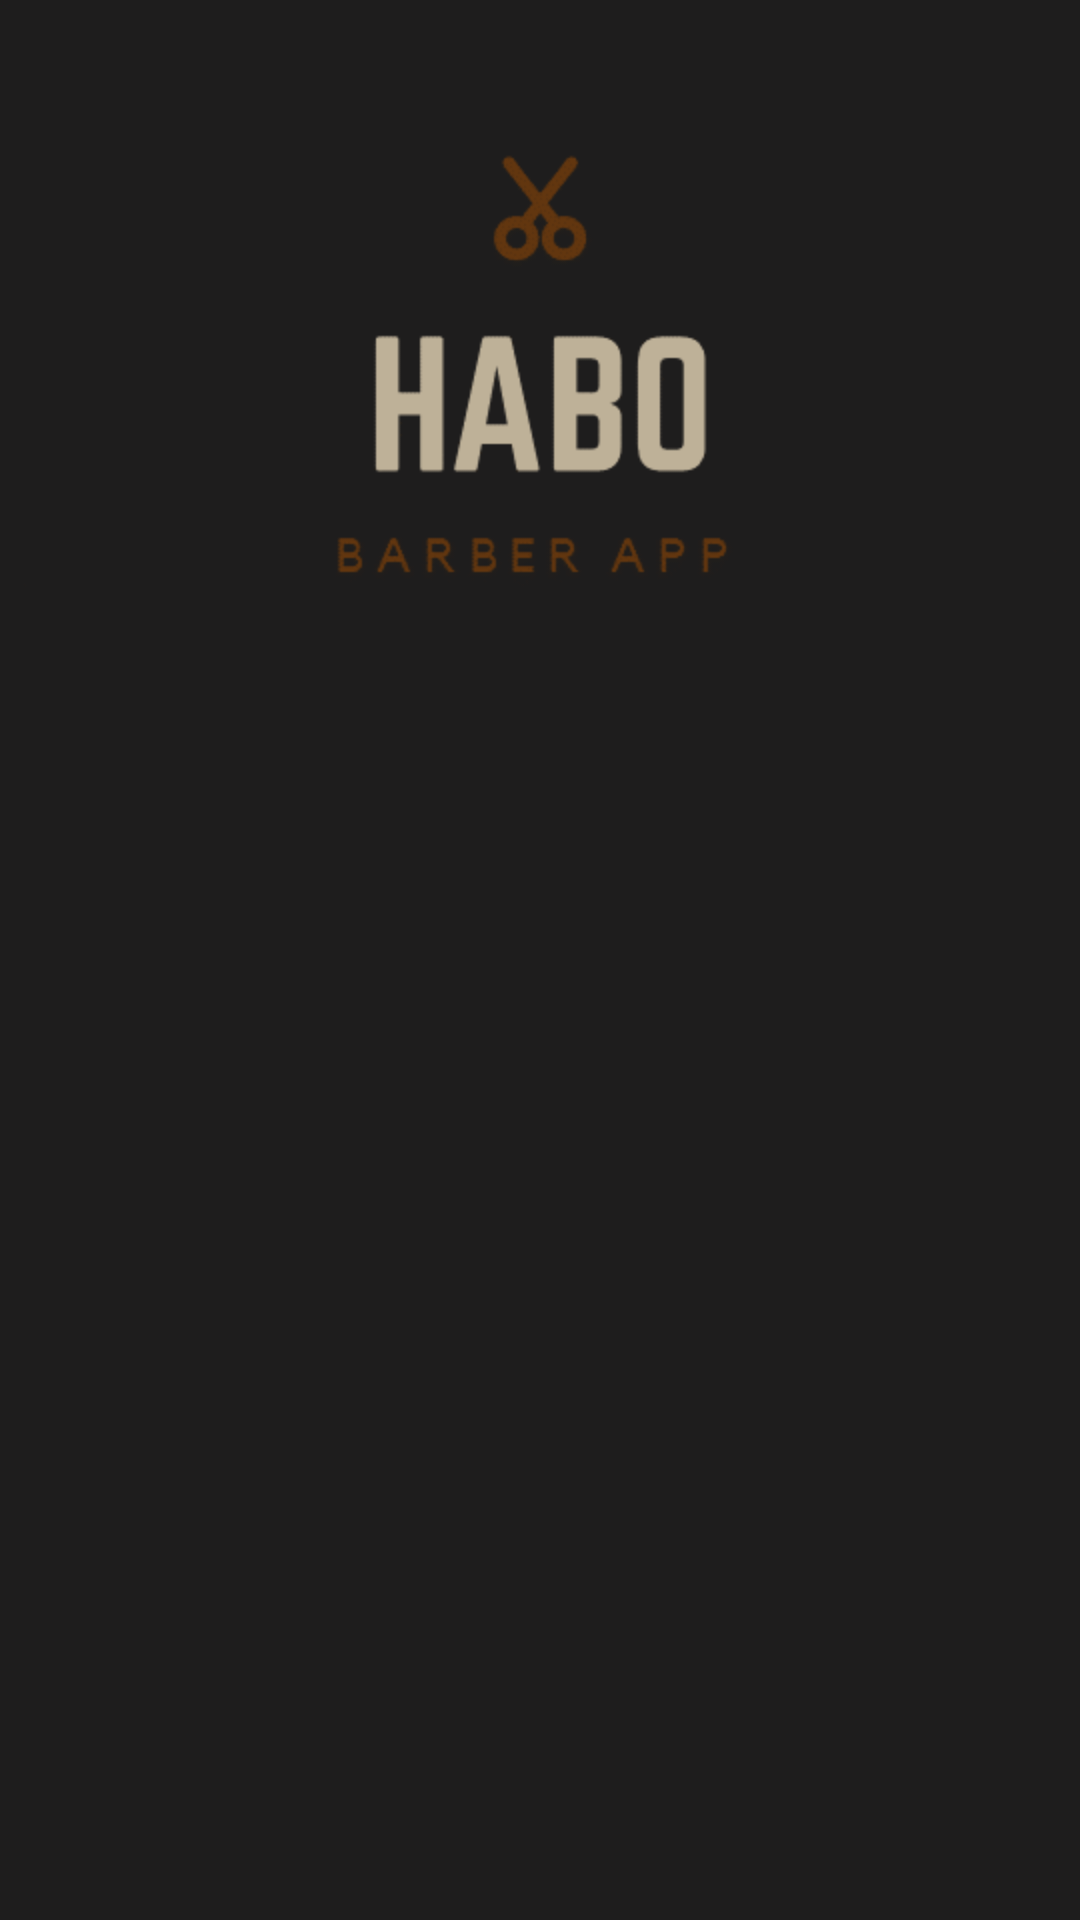

The Android layout XML behind this screen, and the referenced resources:
<!-- AndroidManifest.xml: application theme AppTheme -->
<!-- res/layout/activity_main.xml -->
<?xml version="1.0" encoding="utf-8"?>
<RelativeLayout xmlns:android="http://schemas.android.com/apk/res/android"
    xmlns:app="http://schemas.android.com/apk/res-auto"
    xmlns:tools="http://schemas.android.com/tools"
    android:layout_width="match_parent"
    android:layout_height="match_parent"
    android:padding="32dp"
    android:background="@drawable/habo_2"
    tools:context=".MainActivity">

    <androidx.recyclerview.widget.RecyclerView
        android:id="@+id/recycler_state"
        android:layout_width="match_parent"
        android:layout_height="400dp"
        android:layout_alignParentBottom="true"
        android:layout_marginBottom="30dp">

    </androidx.recyclerview.widget.RecyclerView>

</RelativeLayout>
<!-- resources referenced by this layout -->
<resources>
  <!-- drawable habo_2: png bitmap (drawable, 4707 bytes) -->
  <style name="AppTheme" parent="Theme.MaterialComponents.Light.DarkActionBar">
          
          <item name="colorPrimary">@color/colorButton</item>
          <item name="colorPrimaryDark">@color/colorPrimaryDark</item>
          <item name="colorAccent">@color/colorButton</item>
          <item name="android:navigationBarColor">@color/colorAccent</item>
      </style>
  <color name="colorButton">#373738</color>
  <color name="colorPrimaryDark">#00574B</color>
  <color name="colorAccent">#D81B60</color>
</resources>
